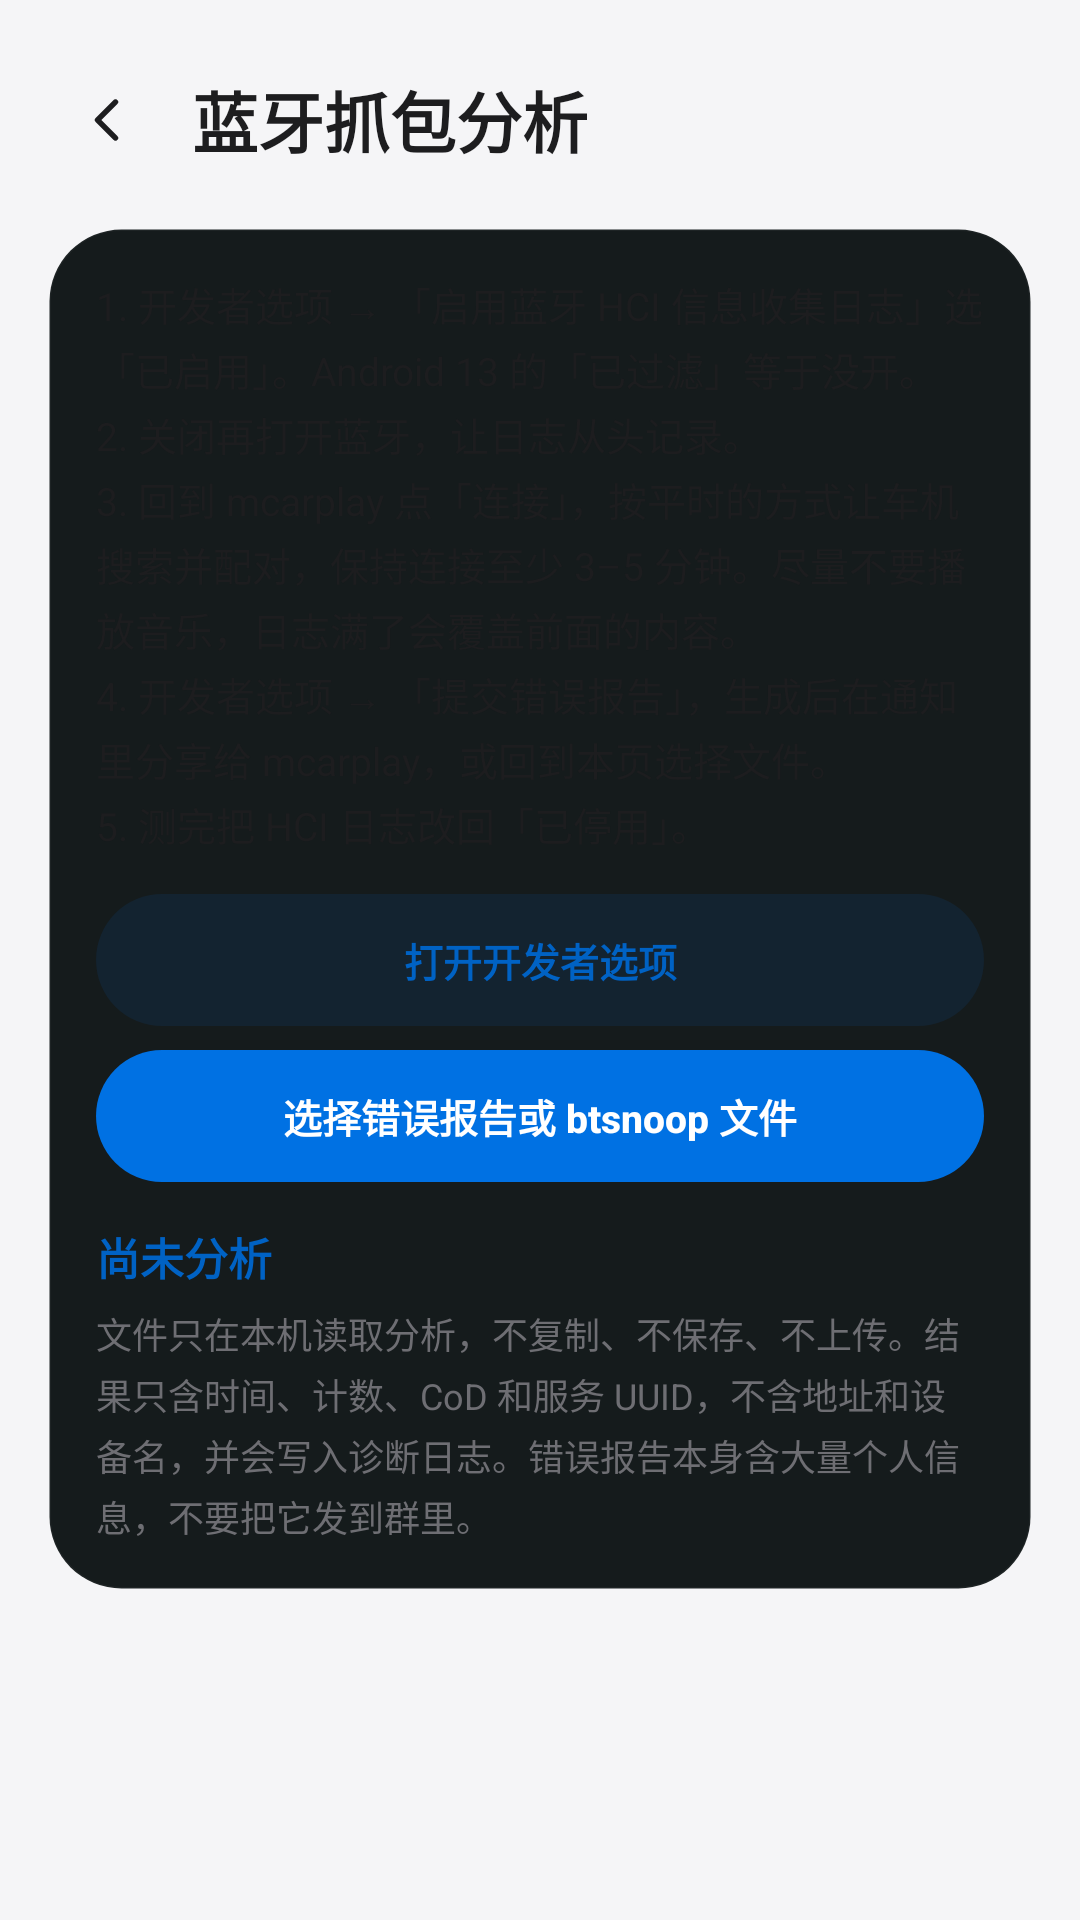

The Android layout XML behind this screen, and the referenced resources:
<!-- AndroidManifest.xml: application theme Theme.CarPlaySender -->
<!-- res/layout/activity_btsnoop.xml -->
<?xml version="1.0" encoding="utf-8"?>
<ScrollView xmlns:android="http://schemas.android.com/apk/res/android"
    xmlns:app="http://schemas.android.com/apk/res-auto"
    android:layout_width="match_parent"
    android:layout_height="match_parent"
    android:background="@color/m3_surface"
    android:fillViewport="true">

    <LinearLayout
        android:layout_width="match_parent"
        android:layout_height="wrap_content"
        android:orientation="vertical"
        android:paddingStart="16dp"
        android:paddingTop="12dp"
        android:paddingEnd="16dp"
        android:paddingBottom="24dp">

        <LinearLayout
            android:layout_width="match_parent"
            android:layout_height="wrap_content"
            android:gravity="center_vertical"
            android:minHeight="56dp"
            android:orientation="horizontal">

            <ImageView
                android:id="@+id/btsnoopBack"
                android:layout_width="40dp"
                android:layout_height="40dp"
                android:background="@drawable/bg_ripple_circle"
                android:contentDescription="@string/update_back"
                android:padding="8dp"
                android:src="@drawable/ic_chev_left"
                app:tint="@color/ui_text" />

            <TextView
                android:layout_width="wrap_content"
                android:layout_height="wrap_content"
                android:layout_marginStart="8dp"
                android:text="@string/btsnoop_title"
                android:textColor="@color/m3_on_surface"
                android:textSize="22sp"
                android:textStyle="bold" />
        </LinearLayout>

        <LinearLayout
            android:layout_width="match_parent"
            android:layout_height="wrap_content"
            android:layout_marginTop="8dp"
            android:background="@drawable/bg_card"
            android:orientation="vertical"
            android:padding="16dp">

            <TextView
                android:layout_width="match_parent"
                android:layout_height="wrap_content"
                android:lineSpacingExtra="3dp"
                android:text="@string/btsnoop_steps"
                android:textColor="@color/m3_on_surface"
                android:textSize="13sp" />

            <Button
                android:id="@+id/btsnoopDeveloper"
                style="@style/Widget.Mcarplay.UpdateButton"
                android:layout_marginTop="14dp"
                android:text="@string/btsnoop_open_developer" />

            <Button
                android:id="@+id/btsnoopPick"
                style="@style/Widget.Mcarplay.UpdateButton.Primary"
                android:text="@string/btsnoop_pick" />

            <TextView
                android:id="@+id/btsnoopStatus"
                android:layout_width="match_parent"
                android:layout_height="wrap_content"
                android:layout_marginTop="14dp"
                android:text="@string/btsnoop_idle"
                android:textColor="@color/m3_primary"
                android:textSize="14.5sp"
                android:textStyle="bold" />

            <TextView
                android:layout_width="match_parent"
                android:layout_height="wrap_content"
                android:layout_marginTop="6dp"
                android:lineSpacingExtra="3dp"
                android:text="@string/btsnoop_privacy"
                android:textColor="@color/m3_on_var"
                android:textSize="12sp" />
        </LinearLayout>

        <TextView
            android:id="@+id/btsnoopResult"
            android:layout_width="match_parent"
            android:layout_height="wrap_content"
            android:layout_marginTop="12dp"
            android:background="@drawable/bg_card"
            android:fontFamily="monospace"
            android:lineSpacingExtra="2dp"
            android:padding="16dp"
            android:textColor="@color/m3_on_surface"
            android:textIsSelectable="true"
            android:textSize="11.5sp"
            android:visibility="gone" />

        <Button
            android:id="@+id/btsnoopCopy"
            style="@style/Widget.Mcarplay.UpdateButton"
            android:layout_marginTop="12dp"
            android:text="@string/btsnoop_copy"
            android:visibility="gone" />
    </LinearLayout>
</ScrollView>
<!-- resources referenced by this layout -->
<resources>
  <color name="m3_on_surface">@color/ui_text</color>
  <color name="m3_on_var">@color/ui_text_secondary</color>
  <color name="m3_primary">@color/ui_accent_text</color>
  <color name="m3_surface">@color/ui_bg</color>
  <color name="ui_text">#1D1D1F</color>
  <!-- drawable bg_card (drawable) -->
  <?xml version="1.0" encoding="utf-8"?>
  <shape xmlns:android="http://schemas.android.com/apk/res/android" android:shape="rectangle">
      <solid android:color="#151B1C" />
      <corners android:radius="24dp" />
      <stroke android:width="1dp" android:color="#0AFFFFFF" />
  </shape>
  <!-- drawable bg_ripple_circle (drawable) -->
  <?xml version="1.0" encoding="utf-8"?>
  <ripple xmlns:android="http://schemas.android.com/apk/res/android"
      android:color="@color/ui_ripple">
      <item>
          <shape android:shape="oval">
              <solid android:color="@android:color/transparent" />
          </shape>
      </item>
  </ripple>
  <!-- drawable ic_chev_left (drawable) -->
  <vector xmlns:android="http://schemas.android.com/apk/res/android"
      android:width="24dp" android:height="24dp"
      android:viewportWidth="24" android:viewportHeight="24">
      <path android:pathData="M14.5,6 l-6,6 6,6" android:strokeColor="#FFFFFF"
          android:strokeWidth="1.8" android:strokeLineCap="round"
          android:strokeLineJoin="round" android:fillColor="#00000000"/>
  </vector>
  <string name="btsnoop_copy">复制结果</string>
  <string name="btsnoop_idle">尚未分析</string>
  <string name="btsnoop_open_developer">打开开发者选项</string>
  <string name="btsnoop_pick">选择错误报告或 btsnoop 文件</string>
  <string name="btsnoop_privacy">文件只在本机读取分析，不复制、不保存、不上传。结果只含时间、计数、CoD 和服务 UUID，不含地址和设备名，并会写入诊断日志。错误报告本身含大量个人信息，不要把它发到群里。</string>
  <string name="btsnoop_steps">1. 开发者选项 → 「启用蓝牙 HCI 信息收集日志」选「已启用」。Android 13 的「已过滤」等于没开。\n2. 关闭再打开蓝牙，让日志从头记录。\n3. 回到 mcarplay 点「连接」，按平时的方式让车机搜索并配对，保持连接至少 3–5 分钟。尽量不要播放音乐，日志满了会覆盖前面的内容。\n4. 开发者选项 → 「提交错误报告」，生成后在通知里分享给 mcarplay，或回到本页选择文件。\n5. 测完把 HCI 日志改回「已停用」。</string>
  <string name="btsnoop_title">蓝牙抓包分析</string>
  <string name="update_back">返回连接页面</string>
  <style name="Widget.Mcarplay.UpdateButton.Primary">
          <item name="android:background">@drawable/bg_cta_fill</item>
          <item name="android:textColor">@color/ui_btn_primary_text</item>
      </style>
  <style name="Theme.CarPlaySender" parent="Theme.AppCompat.DayNight.NoActionBar">
          <item name="android:statusBarColor">@android:color/transparent</item>
          <item name="android:navigationBarColor">@android:color/transparent</item>
          <item name="android:enforceNavigationBarContrast">false</item>
          <item name="android:enforceStatusBarContrast">false</item>
          <item name="android:windowLightStatusBar">true</item>
          <item name="android:windowLightNavigationBar">true</item>
          <item name="android:colorBackground">@color/ui_bg</item>
      </style>
  <color name="ui_text_secondary">#6E6E73</color>
  <color name="ui_accent_text">#0062C4</color>
  <color name="ui_bg">#F5F5F7</color>
  <color name="ui_ripple">#14000000</color>
  <!-- drawable bg_btn_tonal (drawable) -->
  <?xml version="1.0" encoding="utf-8"?>
  <ripple xmlns:android="http://schemas.android.com/apk/res/android"
      android:color="@color/ui_ripple">
      <item>
          <shape android:shape="rectangle">
              <solid android:color="@color/ui_accent_tint" />
              <corners android:radius="999dp" />
          </shape>
      </item>
  </ripple>
  <color name="ui_accent_tint">#1A0071E3</color>
  <color name="ui_track">#E5E5EA</color>
  <color name="ui_accent_fill">#0071E3</color>
</resources>
